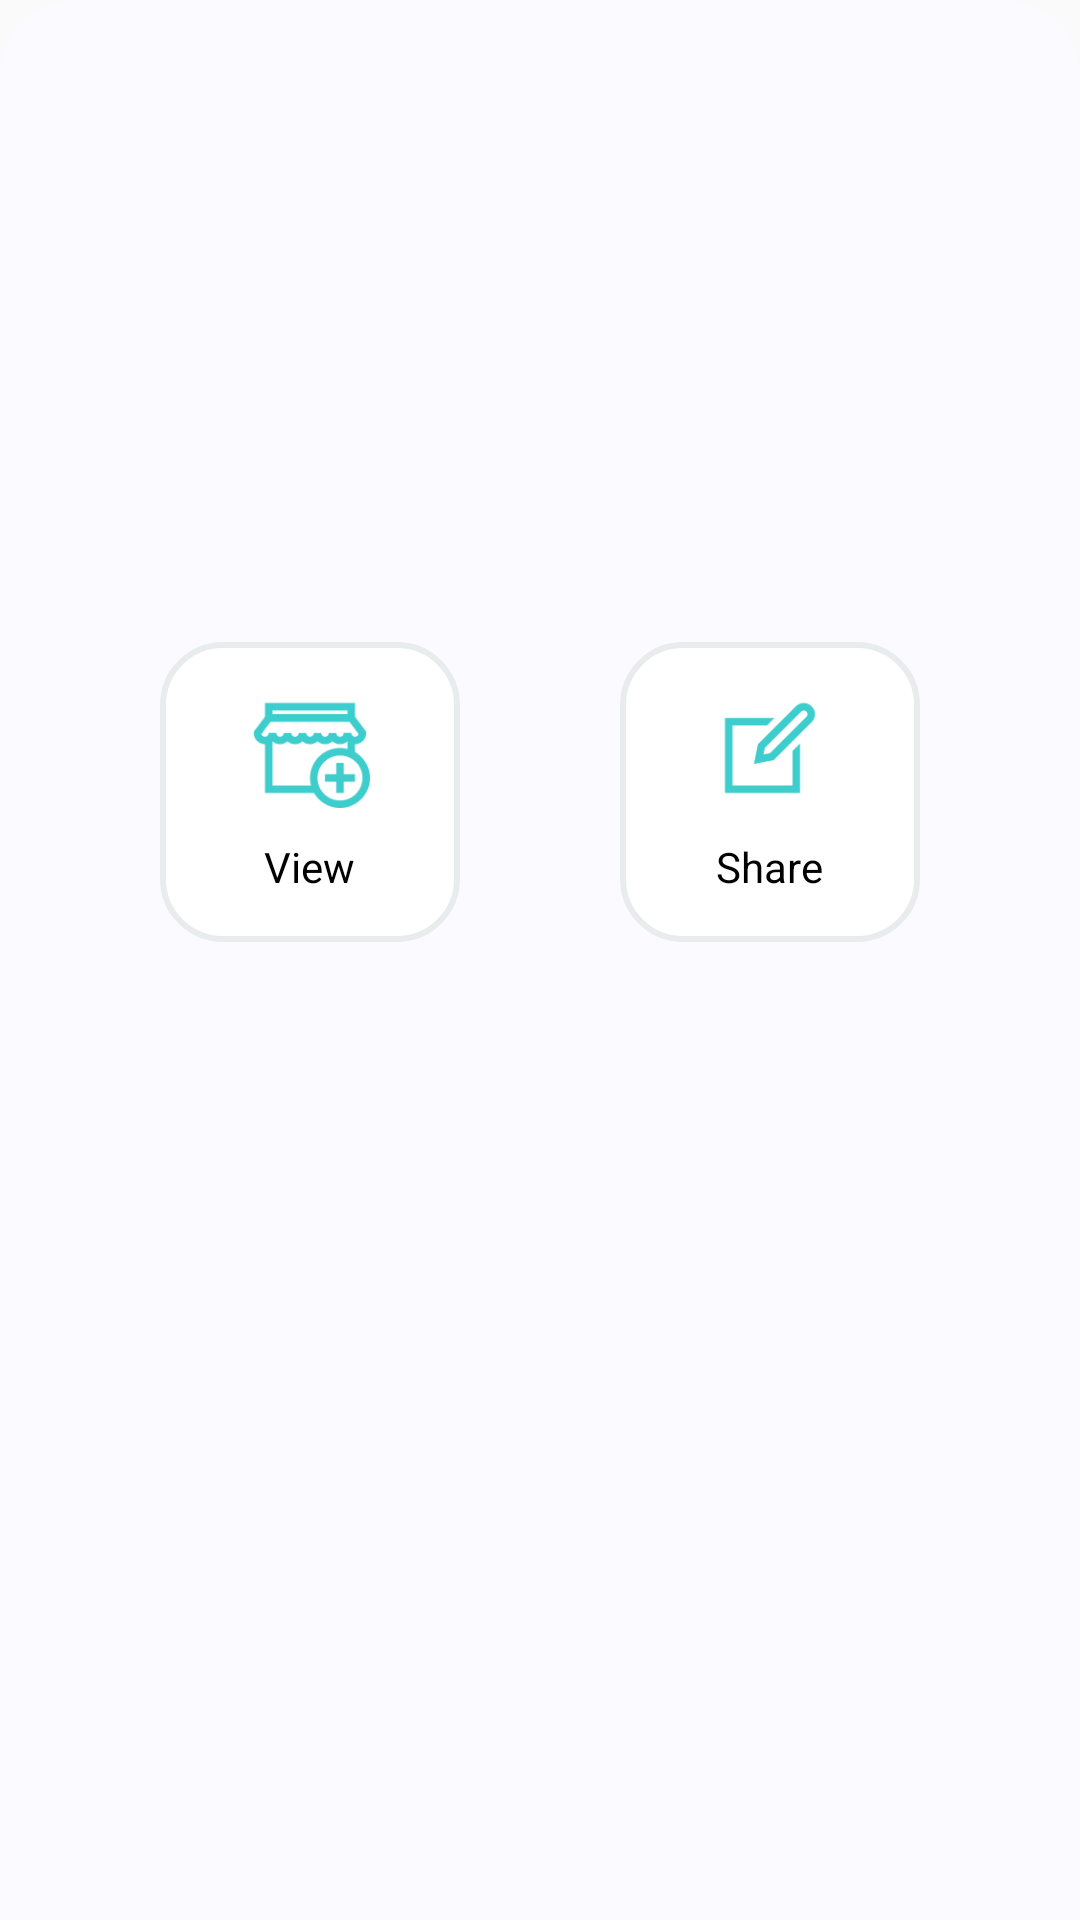

Layout XML and referenced resources for this Android screen:
<!-- AndroidManifest.xml: application theme Theme.ChallanBook -->
<!-- res/layout/bottom_sheet_pdf_option.xml -->
<?xml version="1.0" encoding="utf-8"?>
<androidx.constraintlayout.widget.ConstraintLayout xmlns:android="http://schemas.android.com/apk/res/android"
    xmlns:app="http://schemas.android.com/apk/res-auto"
    xmlns:tools="http://schemas.android.com/tools"
    android:layout_width="match_parent"
    android:layout_height="match_parent"
    android:background="@drawable/rounded_corner">


    <LinearLayout
        android:id="@+id/viewpdf"
        android:layout_width="100dp"
        android:layout_height="100dp"
        android:background="@drawable/rounded_corner_for_button"
        android:gravity="center"
        android:orientation="vertical"
        app:layout_constraintBottom_toTopOf="@+id/guideline8"
        app:layout_constraintEnd_toStartOf="@+id/sharepdf"
        app:layout_constraintHorizontal_bias="0.5"
        app:layout_constraintStart_toStartOf="parent"
        app:layout_constraintTop_toTopOf="@+id/guideline6"
        app:layout_constraintVertical_bias="0.347">


        <ImageView
            android:layout_width="40dp"
            android:layout_height="40dp"
            android:background="@drawable/icons8_new_store_125px_2"

            />


        <TextView
            android:layout_width="wrap_content"
            android:layout_height="wrap_content"
            android:layout_gravity="center_horizontal"
            android:layout_marginTop="10dp"
            android:text="View"
            android:textColor="@android:color/black" />


    </LinearLayout>

    <LinearLayout
        android:id="@+id/sharepdf"
        android:layout_width="100dp"
        android:layout_height="100dp"
        android:background="@drawable/rounded_corner_for_button"
        android:gravity="center"
        android:orientation="vertical"
        app:layout_constraintBottom_toTopOf="@+id/guideline8"
        app:layout_constraintEnd_toEndOf="parent"
        app:layout_constraintHorizontal_bias="0.5"
        app:layout_constraintStart_toEndOf="@+id/viewpdf"
        app:layout_constraintTop_toTopOf="@+id/guideline6"
        app:layout_constraintVertical_bias="0.347">


        <ImageView
            android:layout_width="40dp"
            android:layout_height="40dp"
            android:background="@drawable/icons8_create_125px_7"

            />


        <TextView
            android:layout_width="wrap_content"
            android:layout_height="wrap_content"
            android:layout_gravity="center_horizontal"
            android:layout_marginTop="10dp"
            android:text="Share"
            android:textColor="@android:color/black" />


    </LinearLayout>

    <androidx.constraintlayout.widget.Guideline
        android:id="@+id/guideline6"
        android:layout_width="wrap_content"
        android:layout_height="wrap_content"
        android:orientation="horizontal"
        app:layout_constraintGuide_begin="82dp" />

    <androidx.constraintlayout.widget.Guideline
        android:id="@+id/guideline8"
        android:layout_width="wrap_content"
        android:layout_height="wrap_content"
        android:orientation="horizontal"
        app:layout_constraintGuide_end="78dp" />

</androidx.constraintlayout.widget.ConstraintLayout>
<!-- resources referenced by this layout -->
<resources>
  <!-- drawable icons8_create_125px_7: png bitmap (drawable-v24, 2241 bytes) -->
  <!-- drawable icons8_new_store_125px_2: png bitmap (drawable-v24, 5262 bytes) -->
  <!-- drawable rounded_corner (drawable) -->
  <?xml version="1.0" encoding="utf-8"?>
  <shape xmlns:android="http://schemas.android.com/apk/res/android"
      android:shape="rectangle">
      <solid android:color="@color/color2"/>
      <corners android:topLeftRadius="25dp"
          android:topRightRadius="25dp"/>
  
  </shape>
  <!-- drawable rounded_corner_for_button (drawable) -->
  <?xml version="1.0" encoding="utf-8"?>
  <shape xmlns:android="http://schemas.android.com/apk/res/android">
  
      <stroke
          android:width="2dp"
          android:color="#E8ECED"
          android:dashWidth="500dp"
  
          />
  
  
  
      <corners android:radius="20sp"></corners>
  
      <solid android:color="@color/white"> </solid>
  
  </shape>
  <style name="Theme.ChallanBook" parent="Theme.AppCompat.Light.DarkActionBar">
          
          <item name="colorPrimary">@color/color1</item>
          <item name="colorPrimaryVariant">@color/color1</item>
          <item name="colorOnPrimary">@color/black</item>
          
          <item name="colorSecondary">@color/teal_200</item>
          <item name="colorSecondaryVariant">@color/teal_200</item>
          <item name="colorOnSecondary">@color/black</item>
          
          <item name="android:statusBarColor" tools:targetApi="l">?attr/colorPrimaryVariant</item>
          
  
  
      </style>
  <color name="color2">#fbfbff</color>
  <color name="white">#ffffff</color>
  <color name="color1">#6A5ADF</color>
  <color name="black">#FF000000</color>
  <color name="teal_200">#FF03DAC5</color>
</resources>
